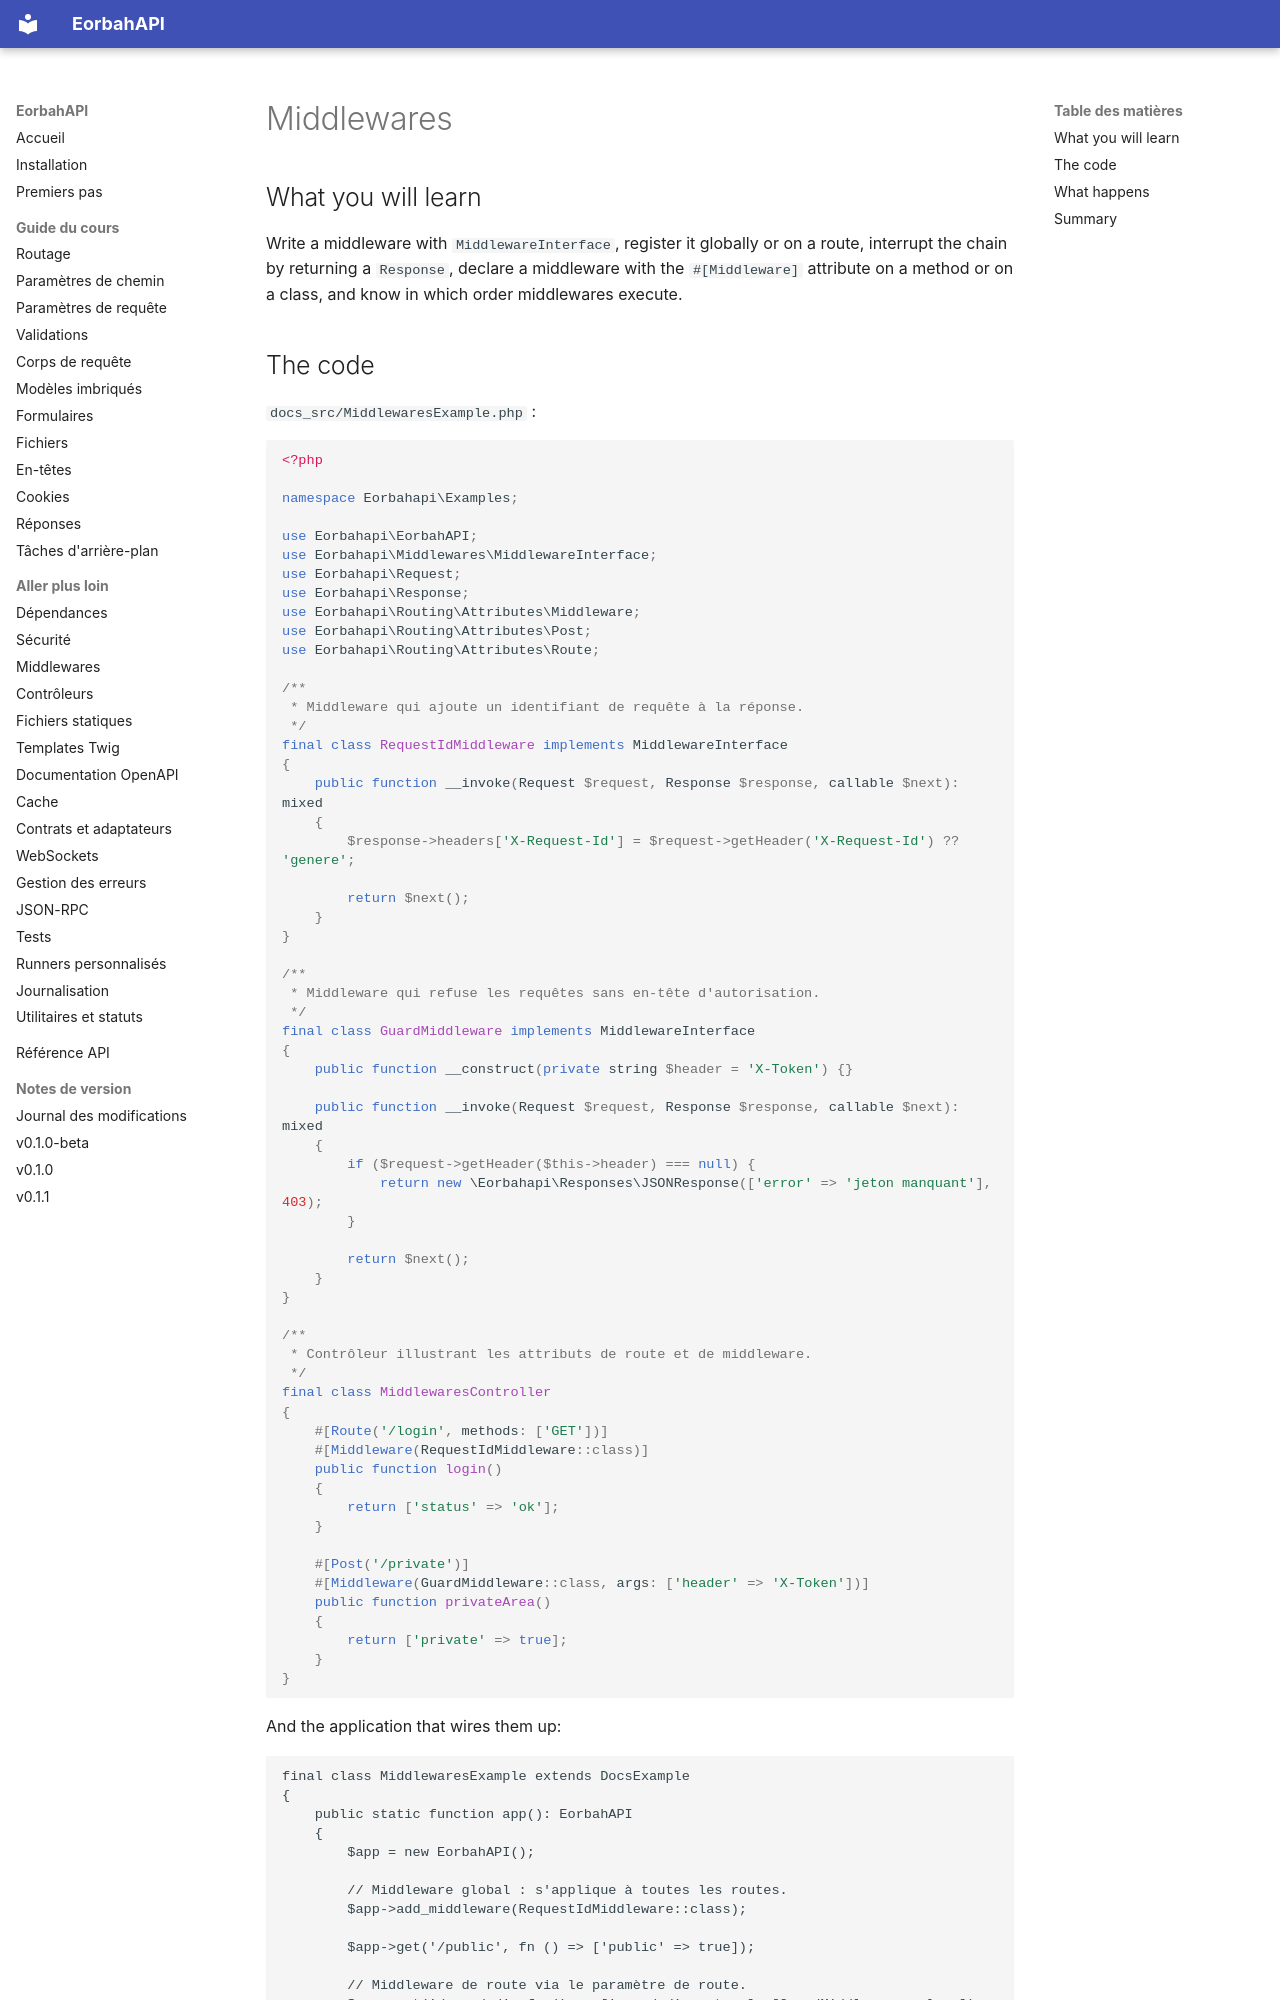

repository: EORBAH/EorbahAPI · page: en/middlewares/index.html · generator: mkdocs

# Middlewares

## What you will learn

Write a middleware with `MiddlewareInterface`, register it globally or on a
route, interrupt the chain by returning a `Response`, declare a middleware with
the `#[Middleware]` attribute on a method or on a class, and know in which order
middlewares execute.

## The code

`docs_src/MiddlewaresExample.php` :

```php
<?php

namespace Eorbahapi\Examples;

use Eorbahapi\EorbahAPI;
use Eorbahapi\Middlewares\MiddlewareInterface;
use Eorbahapi\Request;
use Eorbahapi\Response;
use Eorbahapi\Routing\Attributes\Middleware;
use Eorbahapi\Routing\Attributes\Post;
use Eorbahapi\Routing\Attributes\Route;

/**
 * Middleware qui ajoute un identifiant de requête à la réponse.
 */
final class RequestIdMiddleware implements MiddlewareInterface
{
    public function __invoke(Request $request, Response $response, callable $next): mixed
    {
        $response->headers['X-Request-Id'] = $request->getHeader('X-Request-Id') ?? 'genere';

        return $next();
    }
}

/**
 * Middleware qui refuse les requêtes sans en-tête d'autorisation.
 */
final class GuardMiddleware implements MiddlewareInterface
{
    public function __construct(private string $header = 'X-Token') {}

    public function __invoke(Request $request, Response $response, callable $next): mixed
    {
        if ($request->getHeader($this->header) === null) {
            return new \Eorbahapi\Responses\JSONResponse(['error' => 'jeton manquant'], 403);
        }

        return $next();
    }
}

/**
 * Contrôleur illustrant les attributs de route et de middleware.
 */
final class MiddlewaresController
{
    #[Route('/login', methods: ['GET'])]
    #[Middleware(RequestIdMiddleware::class)]
    public function login()
    {
        return ['status' => 'ok'];
    }

    #[Post('/private')]
    #[Middleware(GuardMiddleware::class, args: ['header' => 'X-Token'])]
    public function privateArea()
    {
        return ['private' => true];
    }
}
```

And the application that wires them up:

```php
final class MiddlewaresExample extends DocsExample
{
    public static function app(): EorbahAPI
    {
        $app = new EorbahAPI();

        // Middleware global : s'applique à toutes les routes.
        $app->add_middleware(RequestIdMiddleware::class);

        $app->get('/public', fn () => ['public' => true]);

        // Middleware de route via le paramètre de route.
        $app->get('/guarded', fn () => ['guarded' => true], [GuardMiddleware::class]);

        // Contrôleur avec #[Middleware].
        $app->include_controller(new MiddlewaresController());

        return $app;
    }
}
```

A middleware receives the request, the **shared** response and a `$next`
successor. It can read from and write to the response before the call, then
after. If it never calls `$next()`, the chain stops: this is the *short-circuit*
used by `GuardMiddleware` to answer `403` without running the handler.
